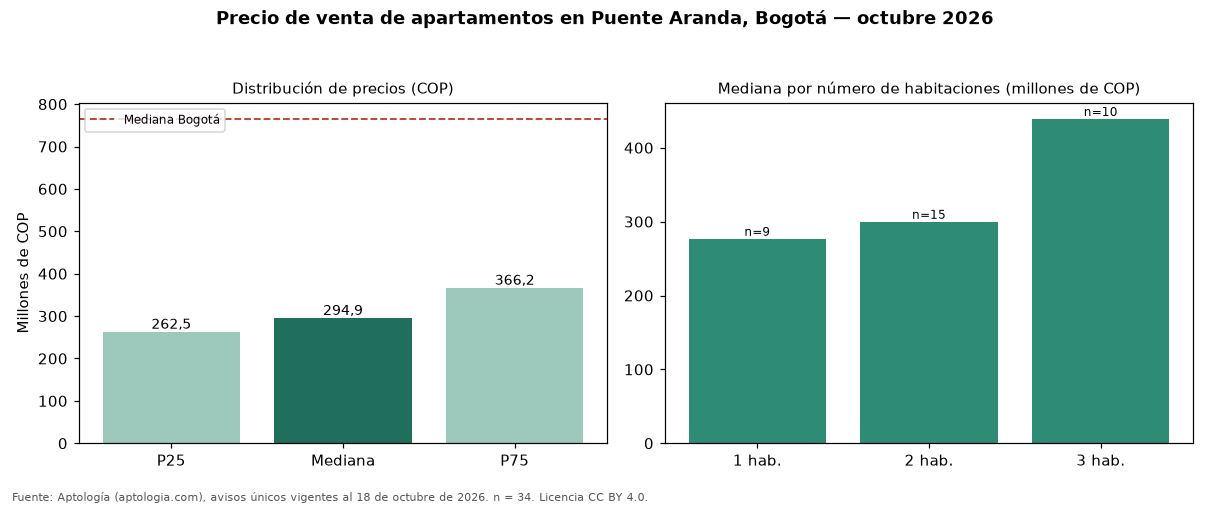

The table this chart was drawn from, first rows:
seccion, metrica, valor_cop, n
precio, p25, 262500000, 34
precio, mediana, 294900000, 34
precio, p75, 366250000, 34
cop_por_m2, p25, 6250000, 34
cop_por_m2, mediana, 7702381, 34
cop_por_m2, p75, 8604050, 34
area, area_mediana_m2, 40.6, 34
habitaciones, 1, 276739000, 9
habitaciones, 2, 299800000, 15
habitaciones, 3, 438950000, 10
administracion, mediana, 182200, 18
estrato, moda, 3, 
parqueadero, porcentaje_con_parqueadero, 17.6, 34
ciudad, mediana_ciudad, 765000000, 33308
ciudad, mediana_cop_por_m2_ciudad, 7407407, 33308
